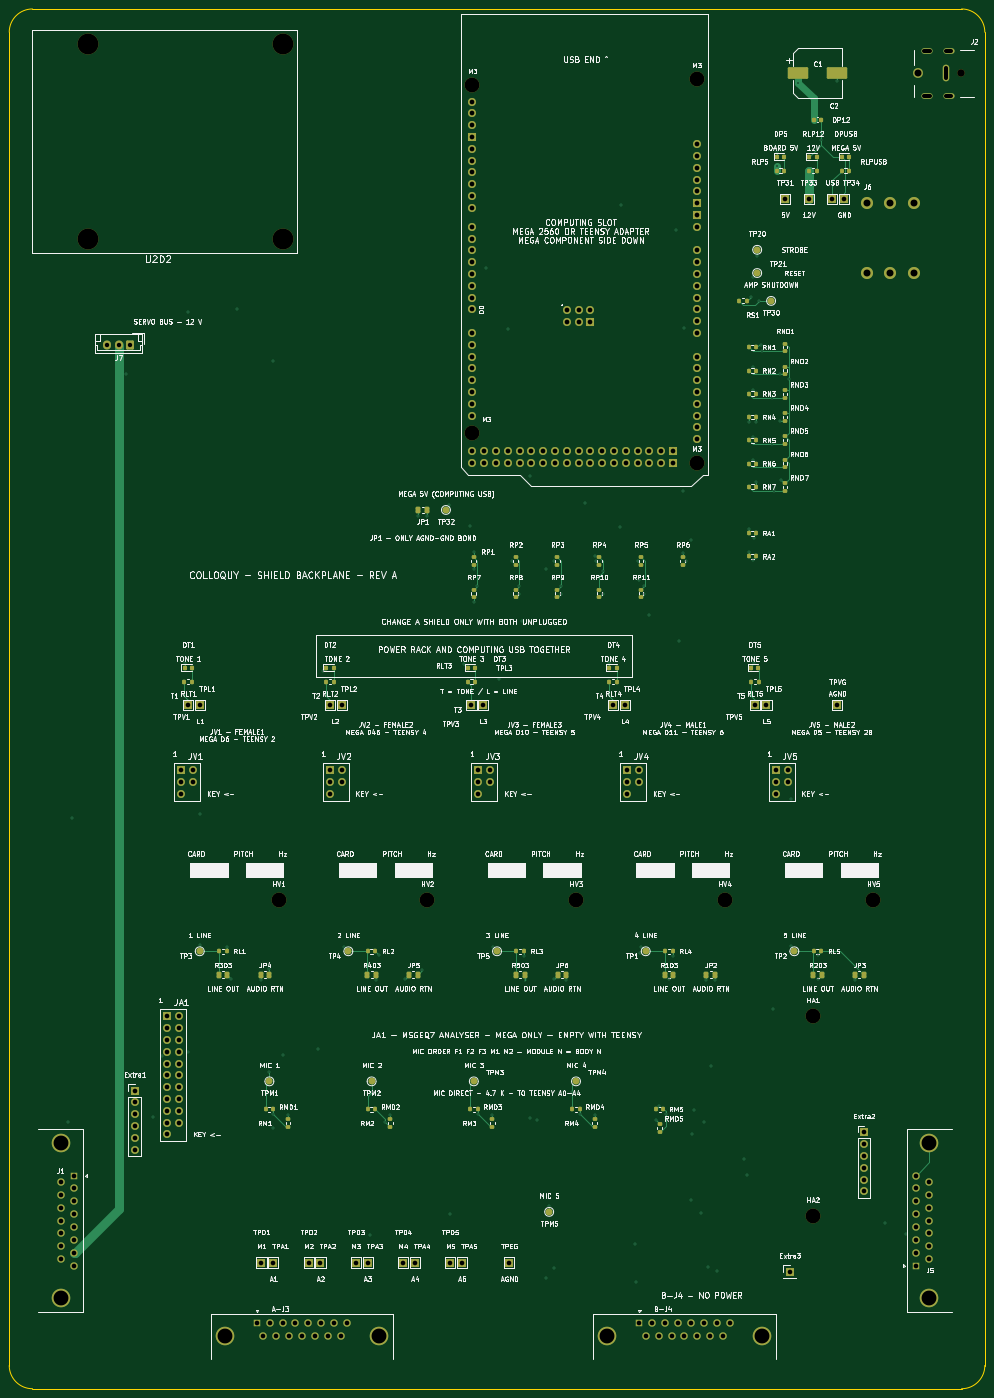
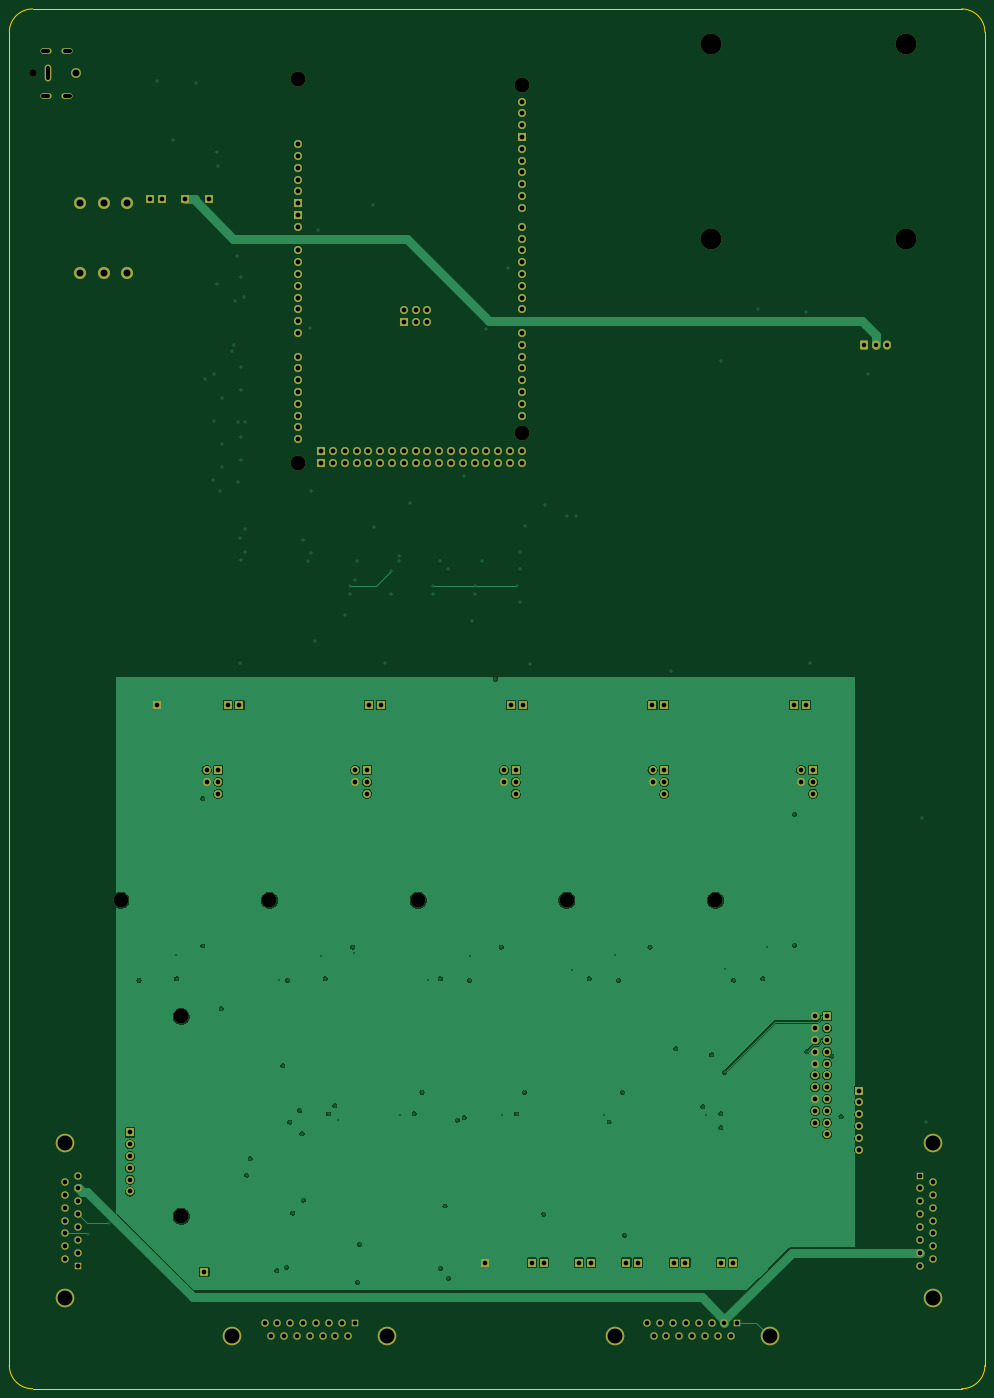
Circuit board: 11 layer files. Board 210.0 x 297.0 mm.
- bottom_copper: backplane-B_Cu.gbl (198710 bytes)
- bottom_mask: backplane-B_Mask.gbs (8874 bytes)
- paste: backplane-B_Paste.gbp (488 bytes)
- bottom_silk: backplane-B_Silkscreen.gbo (8884 bytes)
- outline: backplane-Edge_Cuts.gm1 (1026 bytes)
- top_copper: backplane-F_Cu.gtl (32348 bytes)
- top_mask: backplane-F_Mask.gts (14058 bytes)
- paste: backplane-F_Paste.gtp (5655 bytes)
- top_silk: backplane-F_Silkscreen.gto (518592 bytes)
- drill: backplane-NPTH.drl (690 bytes)
- drill: backplane-PTH.drl (7362 bytes)

=== bottom_copper: backplane-B_Cu.gbl (198710 bytes, source omitted) ===
=== bottom_mask: backplane-B_Mask.gbs (8874 bytes, source omitted) ===
=== paste: backplane-B_Paste.gbp ===
G04 #@! TF.GenerationSoftware,KiCad,Pcbnew,9.0.7*
G04 #@! TF.CreationDate,2026-10-11T21:15:10+02:00*
G04 #@! TF.ProjectId,backplane,6261636b-706c-4616-9e65-2e6b69636164,rev?*
G04 #@! TF.SameCoordinates,Original*
G04 #@! TF.FileFunction,Paste,Bot*
G04 #@! TF.FilePolarity,Positive*
%FSLAX46Y46*%
G04 Gerber Fmt 4.6, Leading zero omitted, Abs format (unit mm)*
G04 Created by KiCad (PCBNEW 9.0.7) date 2026-10-11 21:15:10*
%MOMM*%
%LPD*%
G01*
G04 APERTURE LIST*
G04 APERTURE END LIST*
M02*

=== bottom_silk: backplane-B_Silkscreen.gbo (8884 bytes, source omitted) ===
=== outline: backplane-Edge_Cuts.gm1 ===
G04 #@! TF.GenerationSoftware,KiCad,Pcbnew,9.0.7*
G04 #@! TF.CreationDate,2026-10-11T21:15:10+02:00*
G04 #@! TF.ProjectId,backplane,6261636b-706c-4616-9e65-2e6b69636164,rev?*
G04 #@! TF.SameCoordinates,Original*
G04 #@! TF.FileFunction,Profile,NP*
%FSLAX46Y46*%
G04 Gerber Fmt 4.6, Leading zero omitted, Abs format (unit mm)*
G04 Created by KiCad (PCBNEW 9.0.7) date 2026-10-11 21:15:10*
%MOMM*%
%LPD*%
G01*
G04 APERTURE LIST*
G04 #@! TA.AperFunction,Profile*
%ADD10C,0.200000*%
G04 #@! TD*
G04 APERTURE END LIST*
D10*
X44000000Y-57160000D02*
G75*
G02*
X49000000Y-52160000I5000000J0D01*
G01*
X249000000Y-52160000D02*
X49000000Y-52160000D01*
X44000000Y-57160000D02*
X44000000Y-344160000D01*
X254000000Y-344160000D02*
G75*
G02*
X249000000Y-349160000I-5000000J0D01*
G01*
X249000000Y-52160000D02*
G75*
G02*
X254000000Y-57160000I0J-5000000D01*
G01*
X49000000Y-349160000D02*
G75*
G02*
X44000000Y-344160000I0J5000000D01*
G01*
X49000000Y-349160000D02*
X249000000Y-349160000D01*
X254000000Y-344160000D02*
X254000000Y-57160000D01*
M02*

=== top_copper: backplane-F_Cu.gtl (32348 bytes, source omitted) ===
=== top_mask: backplane-F_Mask.gts (14058 bytes, source omitted) ===
=== paste: backplane-F_Paste.gtp ===
G04 #@! TF.GenerationSoftware,KiCad,Pcbnew,9.0.7*
G04 #@! TF.CreationDate,2026-10-11T21:15:09+02:00*
G04 #@! TF.ProjectId,backplane,6261636b-706c-4616-9e65-2e6b69636164,rev?*
G04 #@! TF.SameCoordinates,Original*
G04 #@! TF.FileFunction,Paste,Top*
G04 #@! TF.FilePolarity,Positive*
%FSLAX46Y46*%
G04 Gerber Fmt 4.6, Leading zero omitted, Abs format (unit mm)*
G04 Created by KiCad (PCBNEW 9.0.7) date 2026-10-11 21:15:09*
%MOMM*%
%LPD*%
G01*
G04 APERTURE LIST*
G04 Aperture macros list*
%AMRoundRect*
0 Rectangle with rounded corners*
0 $1 Rounding radius*
0 $2 $3 $4 $5 $6 $7 $8 $9 X,Y pos of 4 corners*
0 Add a 4 corners polygon primitive as box body*
4,1,4,$2,$3,$4,$5,$6,$7,$8,$9,$2,$3,0*
0 Add four circle primitives for the rounded corners*
1,1,$1+$1,$2,$3*
1,1,$1+$1,$4,$5*
1,1,$1+$1,$6,$7*
1,1,$1+$1,$8,$9*
0 Add four rect primitives between the rounded corners*
20,1,$1+$1,$2,$3,$4,$5,0*
20,1,$1+$1,$4,$5,$6,$7,0*
20,1,$1+$1,$6,$7,$8,$9,0*
20,1,$1+$1,$8,$9,$2,$3,0*%
G04 Aperture macros list end*
%ADD10RoundRect,0.250000X-0.262500X-0.450000X0.262500X-0.450000X0.262500X0.450000X-0.262500X0.450000X0*%
%ADD11RoundRect,0.200000X-0.200000X-0.275000X0.200000X-0.275000X0.200000X0.275000X-0.200000X0.275000X0*%
%ADD12RoundRect,0.218750X-0.218750X-0.256250X0.218750X-0.256250X0.218750X0.256250X-0.218750X0.256250X0*%
%ADD13RoundRect,0.200000X0.275000X-0.200000X0.275000X0.200000X-0.275000X0.200000X-0.275000X-0.200000X0*%
%ADD14RoundRect,0.250000X-1.950000X-1.000000X1.950000X-1.000000X1.950000X1.000000X-1.950000X1.000000X0*%
%ADD15RoundRect,0.225000X-0.225000X-0.250000X0.225000X-0.250000X0.225000X0.250000X-0.225000X0.250000X0*%
G04 APERTURE END LIST*
D10*
X194087500Y-260000000D03*
X195912500Y-260000000D03*
D11*
X89175000Y-255000000D03*
X90825000Y-255000000D03*
D12*
X112232500Y-194000000D03*
X113807500Y-194000000D03*
D13*
X153000000Y-178825000D03*
X153000000Y-177175000D03*
D11*
X112195000Y-197000000D03*
X113845000Y-197000000D03*
D10*
X162087500Y-260000000D03*
X163912500Y-260000000D03*
D14*
X213800000Y-66000000D03*
X222200000Y-66000000D03*
D13*
X211000000Y-135825000D03*
X211000000Y-134175000D03*
D10*
X153087500Y-260000000D03*
X154912500Y-260000000D03*
D11*
X203635000Y-197000000D03*
X205285000Y-197000000D03*
X203175000Y-150000000D03*
X204825000Y-150000000D03*
D13*
X211000000Y-130825000D03*
X211000000Y-129175000D03*
X211000000Y-150825000D03*
X211000000Y-149175000D03*
D10*
X89087500Y-260000000D03*
X90912500Y-260000000D03*
D12*
X209212500Y-84000000D03*
X210787500Y-84000000D03*
D13*
X189000000Y-171825000D03*
X189000000Y-170175000D03*
D11*
X183175000Y-289000000D03*
X184825000Y-289000000D03*
D12*
X223212500Y-84000000D03*
X224787500Y-84000000D03*
D13*
X211000000Y-145825000D03*
X211000000Y-144175000D03*
D12*
X173192500Y-194000000D03*
X174767500Y-194000000D03*
D11*
X153175000Y-255000000D03*
X154825000Y-255000000D03*
X173155000Y-197000000D03*
X174805000Y-197000000D03*
D13*
X171000000Y-171825000D03*
X171000000Y-170175000D03*
D11*
X121175000Y-255000000D03*
X122825000Y-255000000D03*
D13*
X162000000Y-178825000D03*
X162000000Y-177175000D03*
D11*
X217175000Y-255000000D03*
X218825000Y-255000000D03*
D13*
X211000000Y-140825000D03*
X211000000Y-139175000D03*
X170000000Y-292825000D03*
X170000000Y-291175000D03*
D11*
X203175000Y-125000000D03*
X204825000Y-125000000D03*
D10*
X226087500Y-260000000D03*
X227912500Y-260000000D03*
X132087500Y-160000000D03*
X133912500Y-160000000D03*
D11*
X142675000Y-197000000D03*
X144325000Y-197000000D03*
X216175000Y-87000000D03*
X217825000Y-87000000D03*
D13*
X184000000Y-293825000D03*
X184000000Y-292175000D03*
X153000000Y-171825000D03*
X153000000Y-170175000D03*
X126000000Y-292825000D03*
X126000000Y-291175000D03*
X148000000Y-292825000D03*
X148000000Y-291175000D03*
D11*
X203175000Y-130000000D03*
X204825000Y-130000000D03*
D13*
X171000000Y-178825000D03*
X171000000Y-177175000D03*
D11*
X223175000Y-87000000D03*
X224825000Y-87000000D03*
X165175000Y-289000000D03*
X166825000Y-289000000D03*
X203175000Y-170000000D03*
X204825000Y-170000000D03*
D10*
X217087500Y-260000000D03*
X218912500Y-260000000D03*
D13*
X144000000Y-178825000D03*
X144000000Y-177175000D03*
X211000000Y-155825000D03*
X211000000Y-154175000D03*
X104000000Y-292825000D03*
X104000000Y-291175000D03*
D12*
X142712500Y-194000000D03*
X144287500Y-194000000D03*
D13*
X180000000Y-178825000D03*
X180000000Y-177175000D03*
D10*
X130087500Y-260000000D03*
X131912500Y-260000000D03*
D11*
X201175000Y-115000000D03*
X202825000Y-115000000D03*
D12*
X216212500Y-84000000D03*
X217787500Y-84000000D03*
D11*
X143175000Y-289000000D03*
X144825000Y-289000000D03*
D10*
X98087500Y-260000000D03*
X99912500Y-260000000D03*
D11*
X121175000Y-289000000D03*
X122825000Y-289000000D03*
X203175000Y-155000000D03*
X204825000Y-155000000D03*
D13*
X144000000Y-171825000D03*
X144000000Y-170175000D03*
D11*
X203175000Y-135000000D03*
X204825000Y-135000000D03*
X203175000Y-140000000D03*
X204825000Y-140000000D03*
D12*
X81752500Y-194000000D03*
X83327500Y-194000000D03*
D11*
X185175000Y-255000000D03*
X186825000Y-255000000D03*
D10*
X121087500Y-260000000D03*
X122912500Y-260000000D03*
D15*
X217225000Y-76000000D03*
X218775000Y-76000000D03*
D11*
X81715000Y-197000000D03*
X83365000Y-197000000D03*
D10*
X185087500Y-260000000D03*
X186912500Y-260000000D03*
D13*
X211000000Y-125825000D03*
X211000000Y-124175000D03*
D11*
X203175000Y-145000000D03*
X204825000Y-145000000D03*
D13*
X162000000Y-171825000D03*
X162000000Y-170175000D03*
X180000000Y-171825000D03*
X180000000Y-170175000D03*
D11*
X209175000Y-87000000D03*
X210825000Y-87000000D03*
X203175000Y-165000000D03*
X204825000Y-165000000D03*
D12*
X203672500Y-194000000D03*
X205247500Y-194000000D03*
D11*
X99175000Y-289000000D03*
X100825000Y-289000000D03*
M02*

=== top_silk: backplane-F_Silkscreen.gto (518592 bytes, source omitted) ===
=== drill: backplane-NPTH.drl ===
M48
; DRILL file {KiCad 9.0.7} date 2026-10-11T21:15:10+0200
; FORMAT={-:-/ absolute / metric / decimal}
; #@! TF.CreationDate,2026-10-11T21:15:10+02:00
; #@! TF.GenerationSoftware,Kicad,Pcbnew,9.0.7
; #@! TF.FileFunction,NonPlated,1,4,NPTH
FMAT,2
METRIC
; #@! TA.AperFunction,NonPlated,NPTH,ComponentDrill
T1C1.600
; #@! TA.AperFunction,NonPlated,NPTH,ComponentDrill
T2C3.200
; #@! TA.AperFunction,NonPlated,NPTH,ComponentDrill
T3C4.500
%
G90
G05
T1
X248.95Y-66.02
T2
X102.0Y-244.0
X134.0Y-244.0
X143.7Y-68.56
X143.7Y-143.49
X166.0Y-244.0
X191.96Y-67.29
X191.96Y-149.84
X198.0Y-244.0
X217.0Y-269.0
X217.0Y-312.0
X230.0Y-244.0
T3
X61.0Y-59.66
X61.0Y-101.66
X103.0Y-59.66
X103.0Y-101.66
M30

=== drill: backplane-PTH.drl (7362 bytes, source omitted) ===
